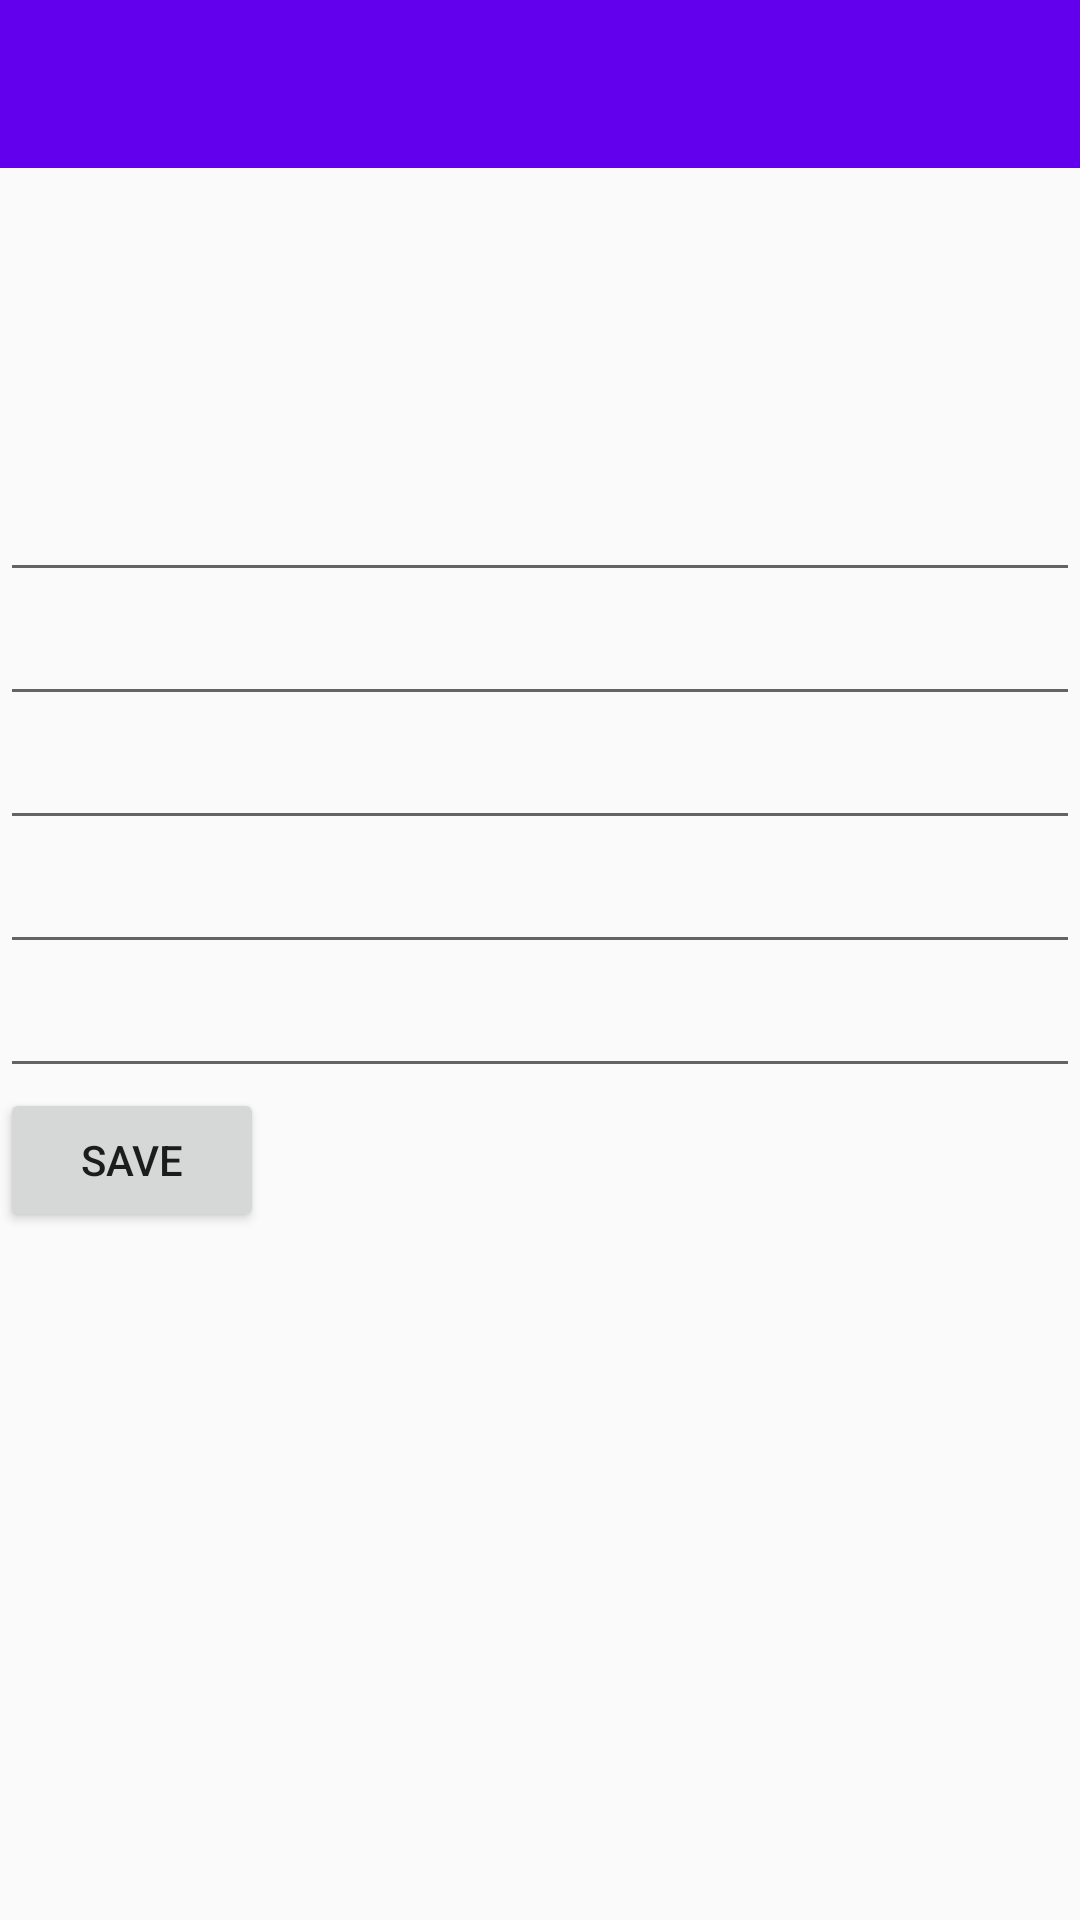

Reconstruct the res/layout file that produces this screen, plus the resources it refers to.
<!-- AndroidManifest.xml: application theme AppTheme -->
<!-- res/layout/activity_user_detail.xml -->
<?xml version="1.0" encoding="utf-8"?>
<layout
    xmlns:android="http://schemas.android.com/apk/res/android"
    xmlns:app="http://schemas.android.com/apk/res-auto"
    xmlns:tools="http://schemas.android.com/tools"
    >

<LinearLayout

    android:layout_width="match_parent"
    android:layout_height="match_parent"
    android:orientation="vertical"
    tools:context="com.smkapps.userlist.view.UserDetailActivity">

    <android.support.v7.widget.Toolbar
        android:id="@+id/toolbar"
        android:layout_width="match_parent"
        android:layout_height="?attr/actionBarSize"
        android:theme="@style/ThemeOverlay.AppCompat.Dark.ActionBar"
        app:popupTheme="@style/ThemeOverlay.AppCompat.Light"
        android:background="@color/colorPrimary"
        >
    </android.support.v7.widget.Toolbar>


    <ImageView
        android:id="@+id/photo_iv"
        android:layout_width="match_parent"
        android:layout_height="100dp"/>

    <EditText
        android:id="@+id/firsttName_et"
        android:layout_width="match_parent"
        android:layout_height="wrap_content"
        android:inputType="textPersonName"/>

    <EditText
        android:id="@+id/lastName_et"
        android:layout_width="match_parent"
        android:layout_height="wrap_content"
        android:inputType="textPersonName"/>

    <EditText
        android:id="@+id/age_et"
        android:layout_width="match_parent"
        android:layout_height="wrap_content"
        android:inputType="numberDecimal"/>

    <EditText
        android:id="@+id/country_et"
        android:layout_width="match_parent"
        android:layout_height="wrap_content"
        android:inputType="textPersonName"/>

    <EditText
        android:id="@+id/city_et"
        android:layout_width="match_parent"
        android:layout_height="wrap_content"
        android:inputType="textPersonName"/>

    <Button
        android:layout_width="wrap_content"
        android:layout_height="wrap_content"
        android:text="save"
        android:id="@+id/save_btn"/>

</LinearLayout>
</layout>
<!-- resources referenced by this layout -->
<resources>
  <style name="AppTheme" parent="Theme.AppCompat.Light.NoActionBar">
          
          <item name="colorPrimary">@color/colorPrimary</item>
          <item name="colorPrimaryDark">@color/colorPrimaryDark</item>
          <item name="colorAccent">@color/colorAccent</item>
          
  
          <item name="windowActionModeOverlay">true</item>
          <item name="actionModeBackground">@color/colorPrimary</item>
  
          <item name="preferenceTheme">@style/PreferenceThemeOverlay.PrefTheme</item>
      </style>
  <style name="PreferenceThemeOverlay.PrefTheme">
          
          <item name="android:textSize">14sp</item>
          
          <item name="android:maxLines">3</item>
          
          <item name="colorAccent">@color/colorPrimary</item>
  
      </style>
  <!-- not gathered from this repository: default colours our renderer supplied (Android Studio template values) -->
  <color name="colorPrimary">#FF6200EE</color>
  <color name="colorPrimaryDark">#FF3700B3</color>
  <color name="colorAccent">#FF03DAC5</color>
</resources>
